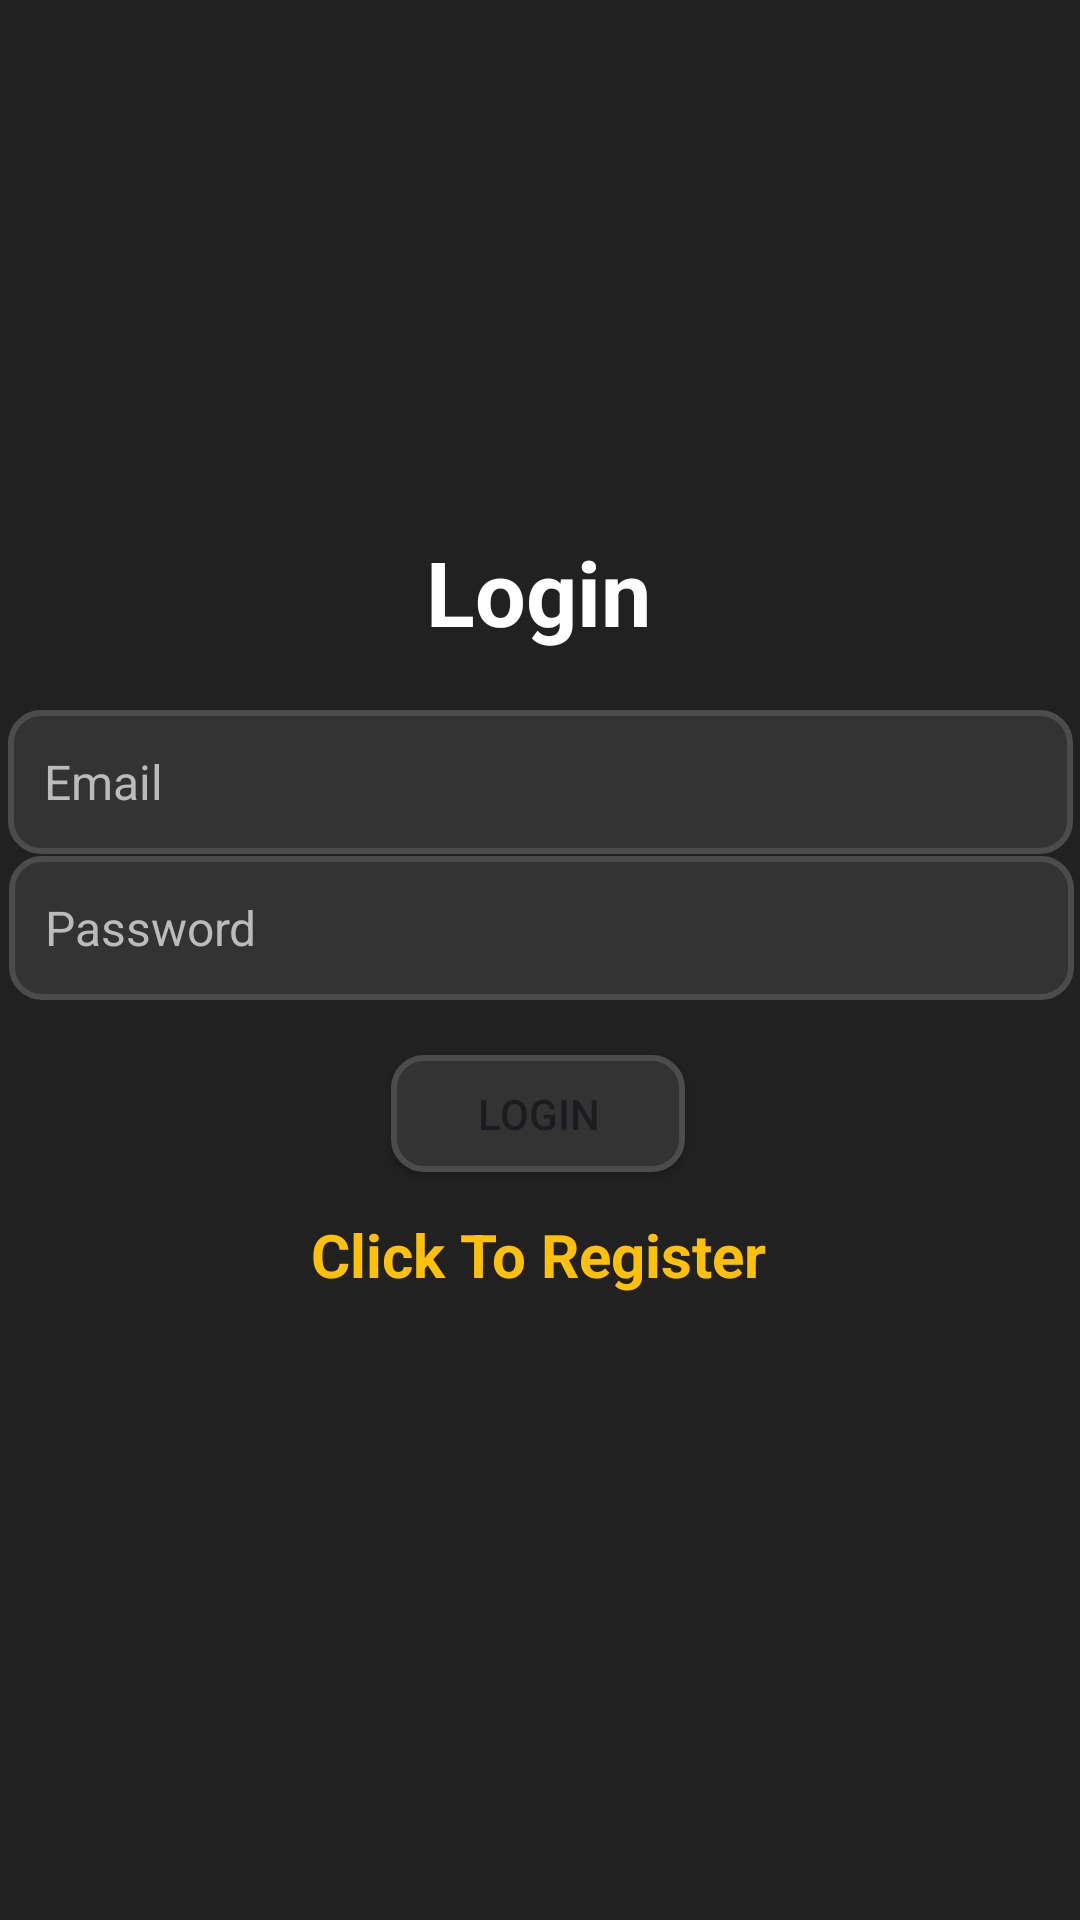

Produce the Android XML layout that renders to this screen, including the resource entries it uses.
<!-- AndroidManifest.xml: application theme Theme.FirebaseMovieSearch_App -->
<!-- res/layout/activity_login.xml -->
<?xml version="1.0" encoding="utf-8"?>
<androidx.constraintlayout.widget.ConstraintLayout

    xmlns:android="http://schemas.android.com/apk/res/android"
    xmlns:app="http://schemas.android.com/apk/res-auto"
    xmlns:tools="http://schemas.android.com/tools"
    android:id="@+id/main"
    android:layout_width="match_parent"
    android:layout_height="match_parent"
    android:background="#212121"
    tools:context=".view.Login">

    <TextView
        android:layout_width="wrap_content"
        android:layout_height="wrap_content"
        android:text="Login"
        android:textColor="@color/white"
        android:textSize="30sp"
        android:textStyle="bold"
        app:layout_constraintBottom_toBottomOf="parent"
        app:layout_constraintEnd_toEndOf="parent"
        app:layout_constraintHorizontal_bias="0.498"
        app:layout_constraintStart_toStartOf="parent"
        app:layout_constraintTop_toTopOf="parent"
        app:layout_constraintVertical_bias="0.295" />

    <EditText
        android:id="@+id/email"
        android:layout_width="355dp"
        android:layout_height="48dp"
        android:layout_marginStart="27dp"
        android:layout_marginEnd="27dp"
        android:layout_marginBottom="12dp"
        android:textColor="#FFFFFF"
        android:textColorHint="#BBBBBB"
        android:textSize="16sp"
        android:layout_weight="1"
        android:padding="12dp"
        android:background="@drawable/rounded_border"
        android:ems="10"
        android:hint="Email"
        android:inputType="text"
        app:layout_constraintBottom_toBottomOf="parent"
        app:layout_constraintEnd_toEndOf="parent"
        app:layout_constraintHorizontal_bias="0.497"
        app:layout_constraintStart_toStartOf="parent"
        app:layout_constraintTop_toTopOf="parent"
        app:layout_constraintVertical_bias="0.408" />

    <EditText
        android:id="@+id/password"
        android:layout_width="355dp"
        android:layout_height="48dp"
        android:layout_marginStart="27dp"
        android:layout_marginEnd="27dp"
        android:layout_marginBottom="12dp"
        android:textColor="#FFFFFF"
        android:textColorHint="#BBBBBB"
        android:textSize="16sp"
        android:layout_weight="1"
        android:padding="12dp"
        android:background="@drawable/rounded_border"
        android:hint="Password"
        android:inputType="textPassword"
        app:layout_constraintBottom_toBottomOf="parent"
        app:layout_constraintEnd_toEndOf="parent"
        app:layout_constraintHorizontal_bias="0.49"
        app:layout_constraintStart_toStartOf="parent"
        app:layout_constraintTop_toTopOf="parent"
        app:layout_constraintVertical_bias="0.492" />

    <Button
        android:id="@+id/loginBtn"
        android:layout_width="98dp"
        android:layout_height="39dp"
        android:background="@drawable/rounded_border"
        android:text="Login"
        app:layout_constraintBottom_toBottomOf="parent"
        app:layout_constraintEnd_toEndOf="parent"
        app:layout_constraintHorizontal_bias="0.498"
        app:layout_constraintStart_toStartOf="parent"
        app:layout_constraintTop_toTopOf="parent"
        app:layout_constraintVertical_bias="0.585" />

    <TextView
        android:id="@+id/registerNow"
        android:layout_width="wrap_content"
        android:layout_height="wrap_content"
        android:text="Click To Register"
        android:textSize="20sp"
        android:textStyle="bold"
        android:textColor="#FFC107"
        app:layout_constraintBottom_toBottomOf="parent"
        app:layout_constraintEnd_toEndOf="parent"
        app:layout_constraintHorizontal_bias="0.498"
        app:layout_constraintStart_toStartOf="parent"
        app:layout_constraintTop_toTopOf="parent"
        app:layout_constraintVertical_bias="0.66" />
</androidx.constraintlayout.widget.ConstraintLayout>
<!-- resources referenced by this layout -->
<resources>
  <!-- drawable rounded_border (drawable) -->
  <?xml version="1.0" encoding="utf-8"?>
  <shape xmlns:android="http://schemas.android.com/apk/res/android">
      <solid android:color="#333333" />
      <corners android:radius="10dp" />
      <stroke
          android:width="2dp"
          android:color="#4C4C4C" />
  </shape>
  <style name="Theme.FirebaseMovieSearch_App" parent="Base.Theme.FirebaseMovieSearch_App" />
  <style name="Base.Theme.FirebaseMovieSearch_App" parent="Theme.Material3.DayNight.NoActionBar">
          
          
      </style>
  <!-- not gathered from this repository: default colours our renderer supplied (Android Studio template values) -->
  <color name="white">#FFFFFFFF</color>
</resources>
